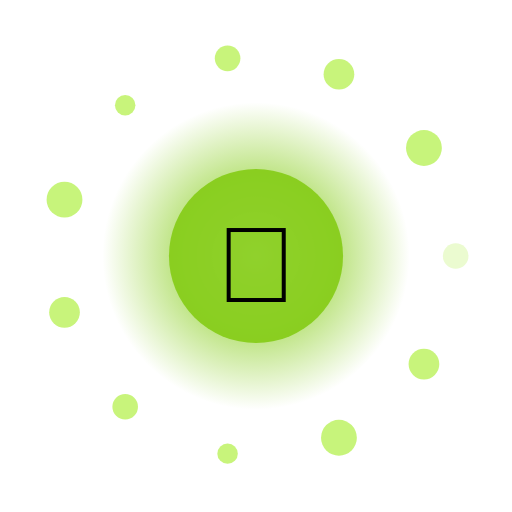
t = 0.00 s
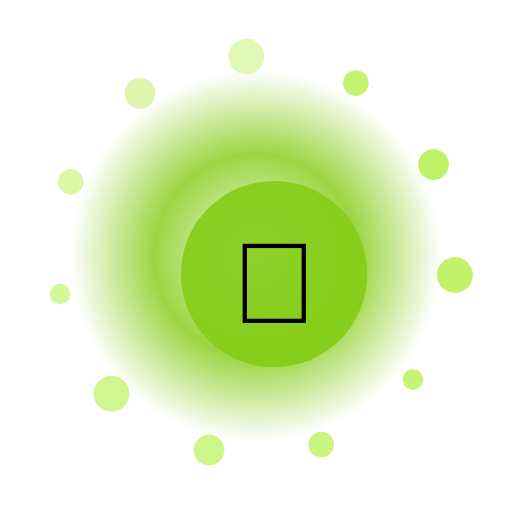
t = 1.50 s
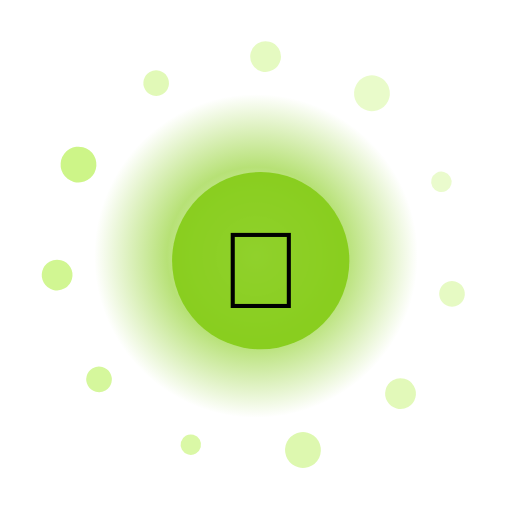
t = 3.00 s
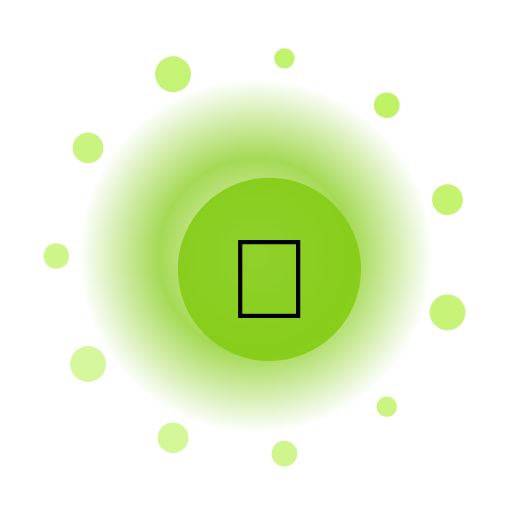
t = 4.50 s
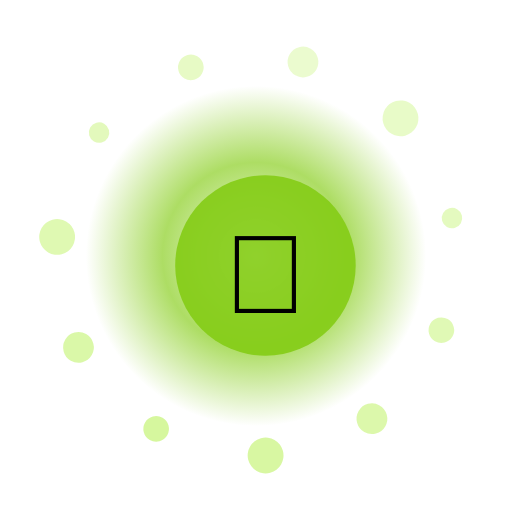
t = 6.00 s
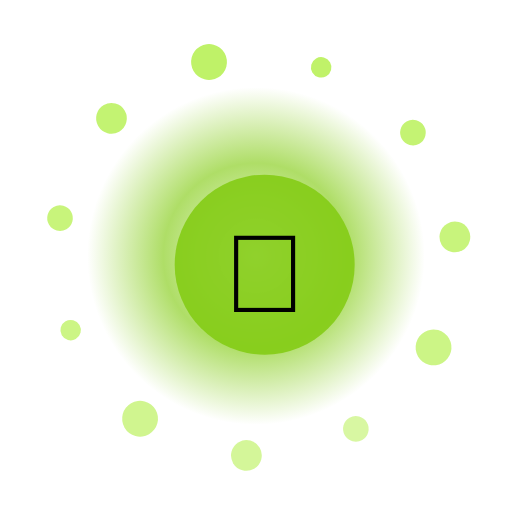
t = 7.50 s

The animated SVG that drew these frames (rendered in a browser with its animation timeline set to each time). Animation: 16 SMIL elements (animate=13,animateTransform=3); one cycle of 9.00 s, repeats indefinitely.

<?xml version="1.0" encoding="UTF-8"?>
<svg xmlns="http://www.w3.org/2000/svg" viewBox="0 0 200 200" width="200" height="200" style="background:transparent">
  <defs>
    <radialGradient id="g73" cx="50%" cy="50%" r="50%">
      <stop offset="0%" stop-color="#FFF" stop-opacity="0.95"/>
      <stop offset="55%" stop-color="#84CC16" stop-opacity="0.85"/>
      <stop offset="100%" stop-color="#84CC16" stop-opacity="0"/>
    </radialGradient>
    <filter id="glow73" x="-50%" y="-50%" width="200%" height="200%">
      <feGaussianBlur stdDeviation="3" result="b"/>
      <feMerge><feMergeNode in="b"/><feMergeNode in="SourceGraphic"/></feMerge>
    </filter>
  </defs>

  <!-- outer rotating rays -->
  <g filter="url(#glow73)">
    <g>
      <rect x="99" y="10" width="2" height="30" fill="#FFF" opacity="0.35" transform="rotate(0 100 100)"/><rect x="99" y="10" width="2" height="30" fill="#FFF" opacity="0.35" transform="rotate(30 100 100)"/><rect x="99" y="10" width="2" height="30" fill="#FFF" opacity="0.35" transform="rotate(60 100 100)"/><rect x="99" y="10" width="2" height="30" fill="#FFF" opacity="0.35" transform="rotate(90 100 100)"/><rect x="99" y="10" width="2" height="30" fill="#FFF" opacity="0.35" transform="rotate(120 100 100)"/><rect x="99" y="10" width="2" height="30" fill="#FFF" opacity="0.35" transform="rotate(150 100 100)"/><rect x="99" y="10" width="2" height="30" fill="#FFF" opacity="0.35" transform="rotate(180 100 100)"/><rect x="99" y="10" width="2" height="30" fill="#FFF" opacity="0.35" transform="rotate(210 100 100)"/><rect x="99" y="10" width="2" height="30" fill="#FFF" opacity="0.35" transform="rotate(240 100 100)"/><rect x="99" y="10" width="2" height="30" fill="#FFF" opacity="0.35" transform="rotate(270 100 100)"/><rect x="99" y="10" width="2" height="30" fill="#FFF" opacity="0.35" transform="rotate(300 100 100)"/><rect x="99" y="10" width="2" height="30" fill="#FFF" opacity="0.35" transform="rotate(330 100 100)"/>
      <animateTransform attributeName="transform" type="rotate" from="0 100 100" to="360 100 100" dur="7.0s" repeatCount="indefinite"/>
    </g>
  </g>

  <!-- pulsing aura -->
  <circle cx="100" cy="100" r="70" fill="url(#g73)">
    <animate attributeName="r" values="60;74;60" dur="2.69s" repeatCount="indefinite"/>
    <animate attributeName="opacity" values="0.6;1;0.6" dur="2.69s" repeatCount="indefinite"/>
  </circle>

  <!-- orbiting particles -->
  <g>
    <circle cx="178.0" cy="100.0" r="5" fill="#BEF264" opacity="0.85"><animate attributeName="opacity" values="0.3;1;0.3" dur="2.69s" begin="0.00s" repeatCount="indefinite"/></circle><circle cx="165.6" cy="142.2" r="6" fill="#BEF264" opacity="0.85"><animate attributeName="opacity" values="0.3;1;0.3" dur="2.69s" begin="0.12s" repeatCount="indefinite"/></circle><circle cx="132.4" cy="171.0" r="7" fill="#BEF264" opacity="0.85"><animate attributeName="opacity" values="0.3;1;0.3" dur="2.69s" begin="0.24s" repeatCount="indefinite"/></circle><circle cx="88.9" cy="177.2" r="4" fill="#BEF264" opacity="0.85"><animate attributeName="opacity" values="0.3;1;0.3" dur="2.69s" begin="0.36s" repeatCount="indefinite"/></circle><circle cx="48.9" cy="158.9" r="5" fill="#BEF264" opacity="0.85"><animate attributeName="opacity" values="0.3;1;0.3" dur="2.69s" begin="0.48s" repeatCount="indefinite"/></circle><circle cx="25.2" cy="122.0" r="6" fill="#BEF264" opacity="0.85"><animate attributeName="opacity" values="0.3;1;0.3" dur="2.69s" begin="0.60s" repeatCount="indefinite"/></circle><circle cx="25.2" cy="78.0" r="7" fill="#BEF264" opacity="0.85"><animate attributeName="opacity" values="0.3;1;0.3" dur="2.69s" begin="0.72s" repeatCount="indefinite"/></circle><circle cx="48.9" cy="41.1" r="4" fill="#BEF264" opacity="0.85"><animate attributeName="opacity" values="0.3;1;0.3" dur="2.69s" begin="0.84s" repeatCount="indefinite"/></circle><circle cx="88.9" cy="22.8" r="5" fill="#BEF264" opacity="0.85"><animate attributeName="opacity" values="0.3;1;0.3" dur="2.69s" begin="0.96s" repeatCount="indefinite"/></circle><circle cx="132.4" cy="29.0" r="6" fill="#BEF264" opacity="0.85"><animate attributeName="opacity" values="0.3;1;0.3" dur="2.69s" begin="1.08s" repeatCount="indefinite"/></circle><circle cx="165.6" cy="57.8" r="7" fill="#BEF264" opacity="0.85"><animate attributeName="opacity" values="0.3;1;0.3" dur="2.69s" begin="1.20s" repeatCount="indefinite"/></circle>
    <animateTransform attributeName="transform" type="rotate" from="0 100 100" to="-360 100 100" dur="9.0s" repeatCount="indefinite"/>
  </g>

  <!-- core glyph -->
  <g>
    <circle cx="100" cy="100" r="34" fill="#84CC16" opacity="0.9"/>
    <text x="100" y="118" text-anchor="middle" font-size="42" font-family="Apple Color Emoji, Segoe UI Emoji, Noto Color Emoji, sans-serif">🐉</text>
    <animateTransform attributeName="transform" type="scale" values="1;1.08;1" dur="2.69s" additive="sum" repeatCount="indefinite"/>
  </g>

  <title>Jalwa Serpent</title>
</svg>
